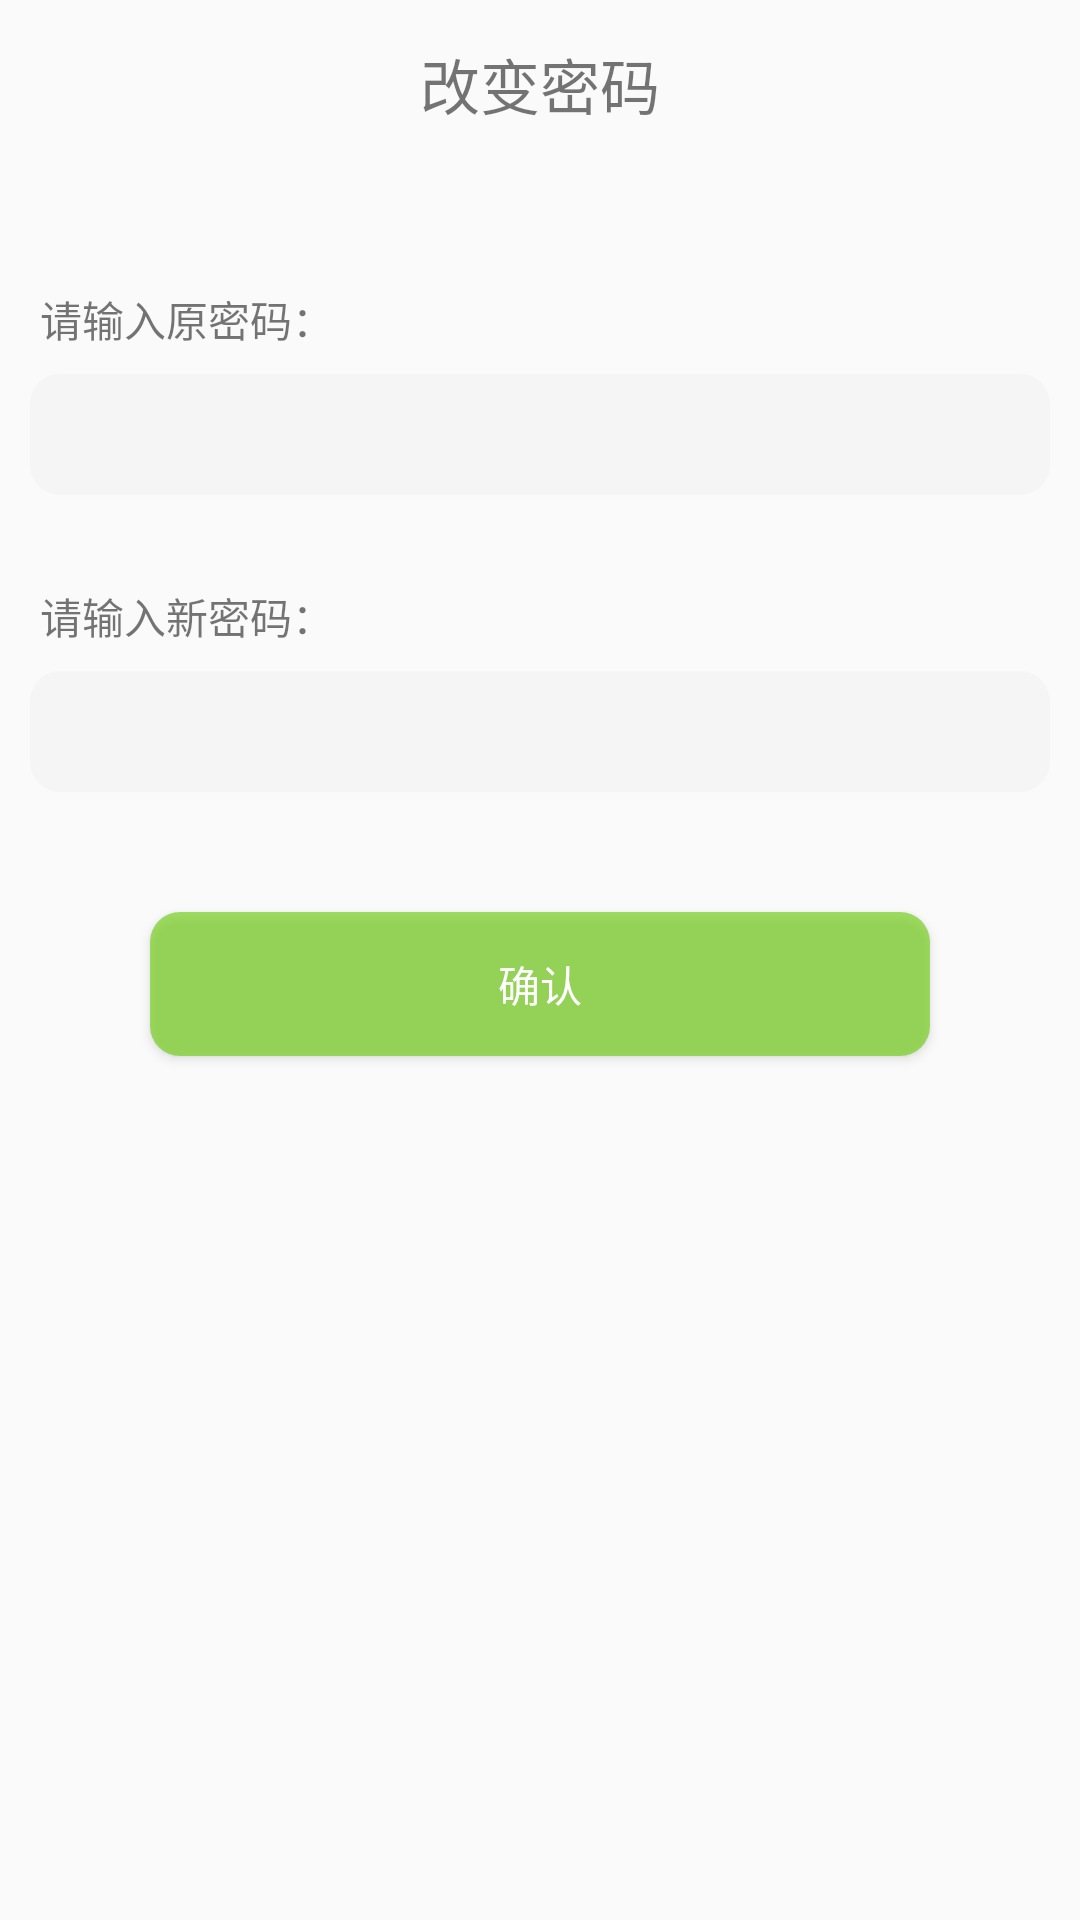

Reconstruct the res/layout file that produces this screen, plus the resources it refers to.
<!-- AndroidManifest.xml: application theme NoActionBar -->
<!-- res/layout/activity_change_password.xml -->
<?xml version="1.0" encoding="utf-8"?>
<LinearLayout xmlns:android="http://schemas.android.com/apk/res/android"
    xmlns:tools="http://schemas.android.com/tools"
    android:layout_width="match_parent"
    android:layout_height="match_parent"
    android:orientation="vertical"
    tools:context="com.example.cynthia.bihu.Activity.ChangePasswordActivity">

    <android.support.v7.widget.Toolbar
        android:layout_width="match_parent"
        android:layout_height="wrap_content">

        <ImageView
            android:id="@+id/back_change_pw"
            android:layout_width="wrap_content"
            android:layout_height="wrap_content"
            android:src="@drawable/ic_left_black"/>

        <TextView
            android:layout_width="wrap_content"
            android:layout_height="wrap_content"
            android:text="改变密码"
            android:textSize="20sp"
            android:layout_gravity="center"/>
    </android.support.v7.widget.Toolbar>

    <TextView
        android:layout_width="match_parent"
        android:layout_height="wrap_content"
        android:layout_marginTop="40dp"
        android:layout_marginLeft="10dp"
        android:text=" 请输入原密码："/>

    <EditText
        android:id="@+id/origin_pw"
        android:layout_width="match_parent"
        android:layout_height="wrap_content"
        android:padding="8dp"
        android:layout_marginTop="8dp"
        android:layout_marginLeft="10dp"
        android:layout_marginRight="10dp"
        android:singleLine="true"
        android:inputType="textPassword"
        android:background="@drawable/shape2"/>

    <TextView
        android:layout_width="match_parent"
        android:layout_height="wrap_content"
        android:layout_marginTop="30dp"
        android:layout_marginLeft="10dp"
        android:text=" 请输入新密码："/>

    <EditText
        android:id="@+id/new_pw"
        android:layout_width="match_parent"
        android:layout_height="wrap_content"
        android:padding="8dp"
        android:layout_marginTop="8dp"
        android:layout_marginLeft="10dp"
        android:layout_marginRight="10dp"
        android:singleLine="true"
        android:inputType="textPassword"
        android:background="@drawable/shape2"/>

    <Button
        android:id="@+id/sure"
        android:layout_width="match_parent"
        android:layout_height="wrap_content"
        android:background="@drawable/shape"
        android:text="确认"
        android:textColor="#fff"
        android:layout_marginTop="40dp"
        android:layout_marginLeft="50dp"
        android:layout_marginRight="50dp"/>
</LinearLayout>
<!-- resources referenced by this layout -->
<resources>
  <!-- drawable shape (drawable) -->
  <?xml version="1.0" encoding="utf-8"?>
  <shape xmlns:android="http://schemas.android.com/apk/res/android"
      android:shape="rectangle" >
  
      
      <solid android:color="#9966cc00" />
  
      
      
      <corners android:radius="10dip" />
  
      
      <padding
          android:bottom="10dp"
          android:left="10dp"
          android:right="10dp"
          android:top="10dp" />
  </shape>
  <!-- drawable shape2 (drawable) -->
  <?xml version="1.0" encoding="utf-8"?>
  <shape xmlns:android="http://schemas.android.com/apk/res/android"
      android:shape="rectangle" >
  
      
      <solid android:color="#0d999999" />
  
      
      
      <corners android:radius="10dip" />
  
  
  </shape>
  <style name="NoActionBar" parent="AppTheme">
          <item name="windowActionBar">false</item>
          <item name="windowNoTitle">true</item>
          <item name="android:windowDisablePreview">true</item>
      </style>
  <style name="AppTheme" parent="Theme.AppCompat.Light.DarkActionBar">
          
          <item name="colorPrimary">@color/colorPrimary</item>
          <item name="colorPrimaryDark">@color/colorPrimaryDark</item>
          <item name="colorAccent">@color/colorAccent</item>
      </style>
  <color name="colorPrimary">#3F51B5</color>
  <color name="colorPrimaryDark">#303F9F</color>
  <color name="colorAccent">#FF4081</color>
</resources>
